The GitHub repository Ptuyizere/Formative2_ML_G9_Preprocess contains a labelled image folder "dataset_processed" with 2 categories: parasitized, uninfected. Examples follow, each with its label.

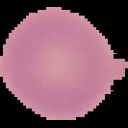
Label: uninfected

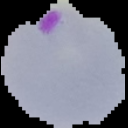
Label: parasitized

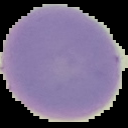
Label: uninfected

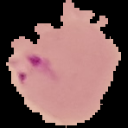
Label: parasitized

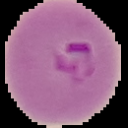
Label: parasitized

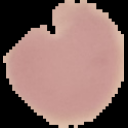
Label: uninfected
